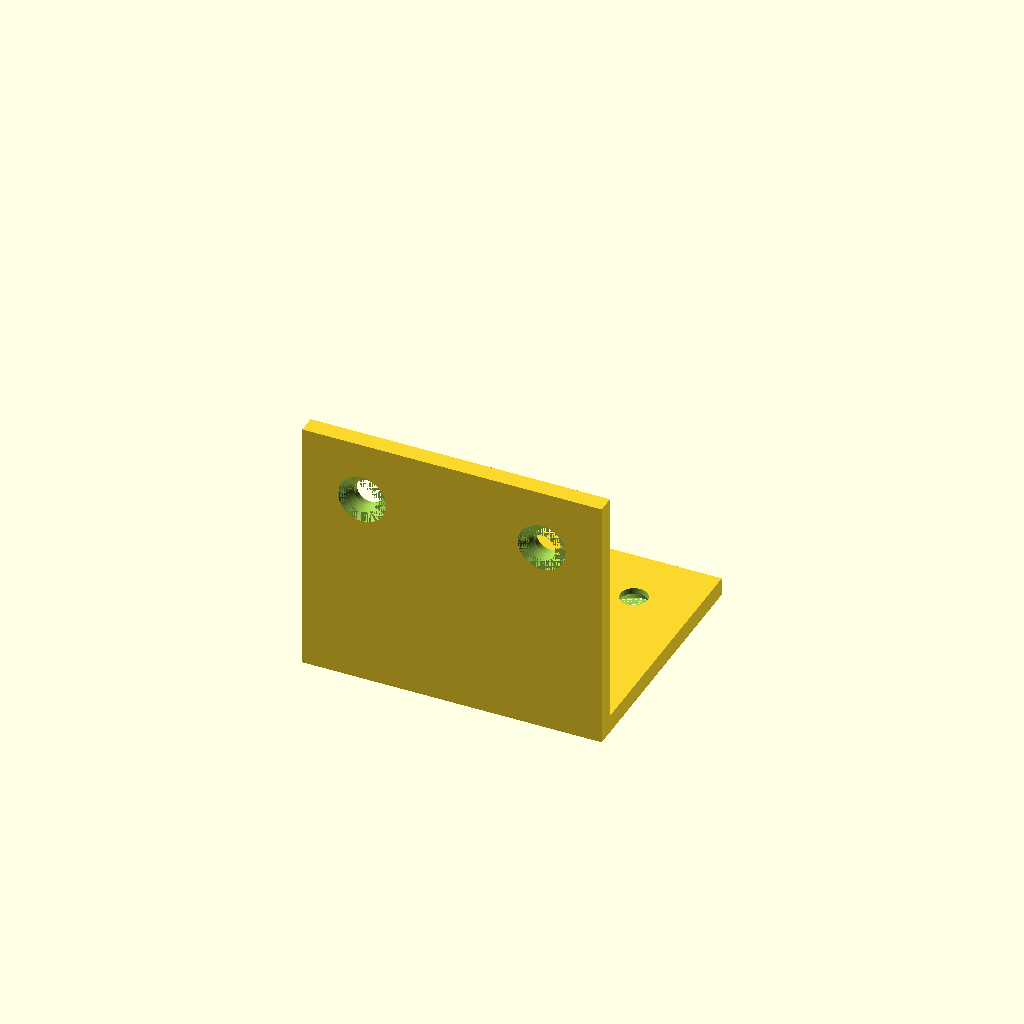
Cell 1: rendered with the file's own defaults.
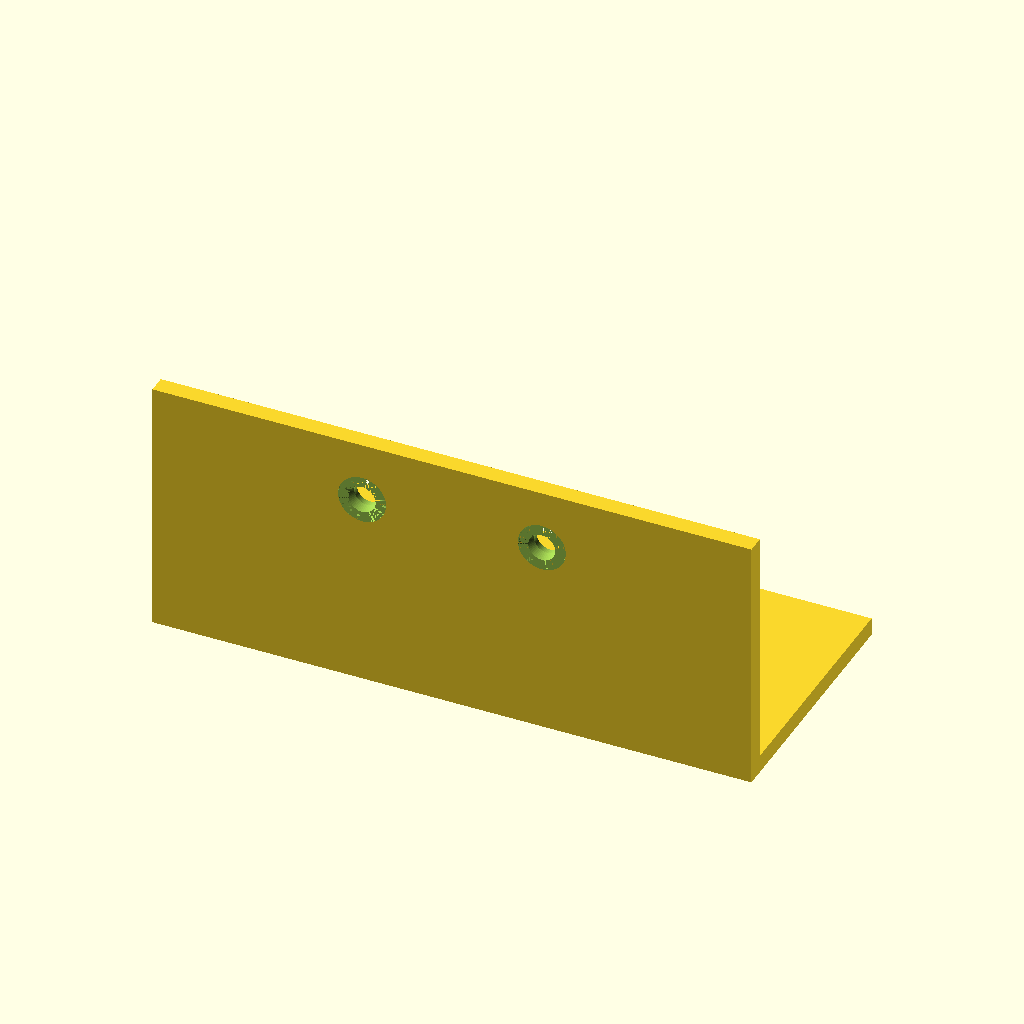
Cell 2: W = 100 (everything else at default).
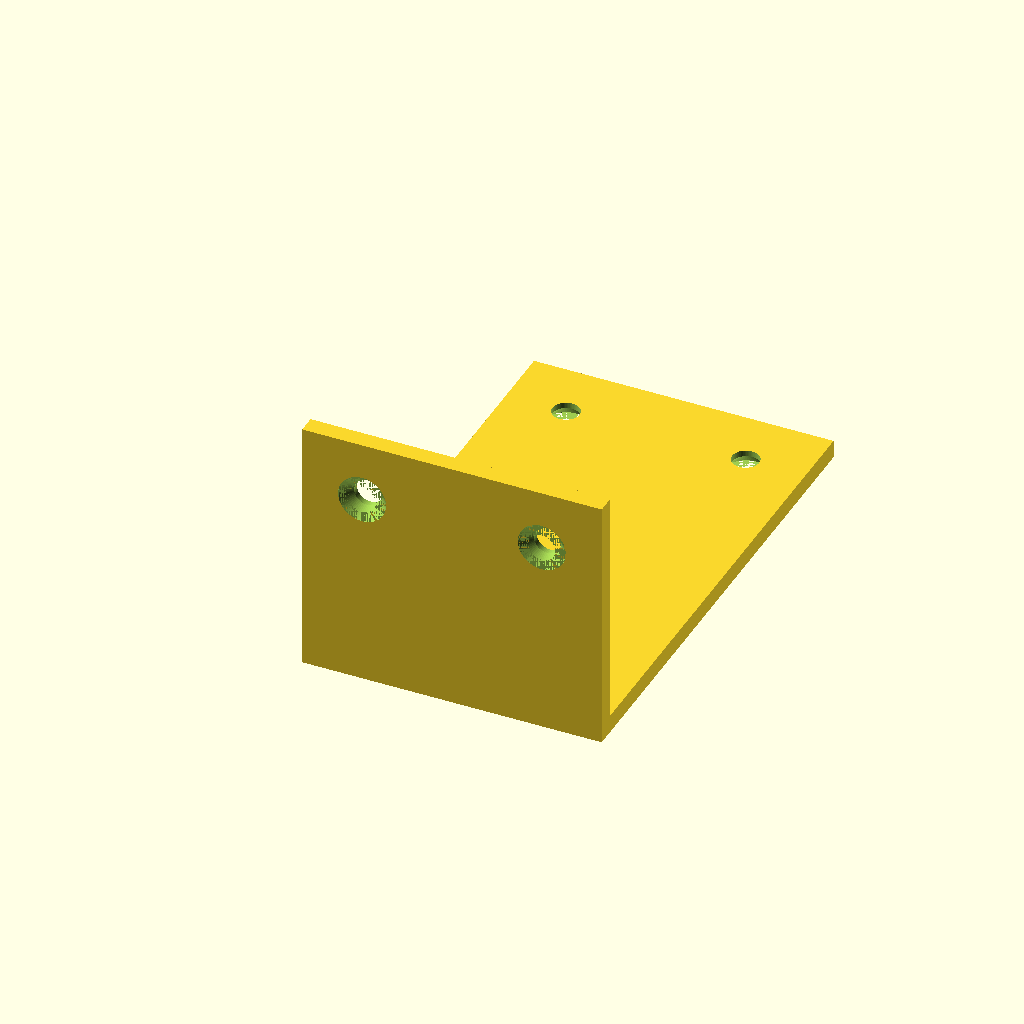
Cell 3: D = 80 (everything else at default).
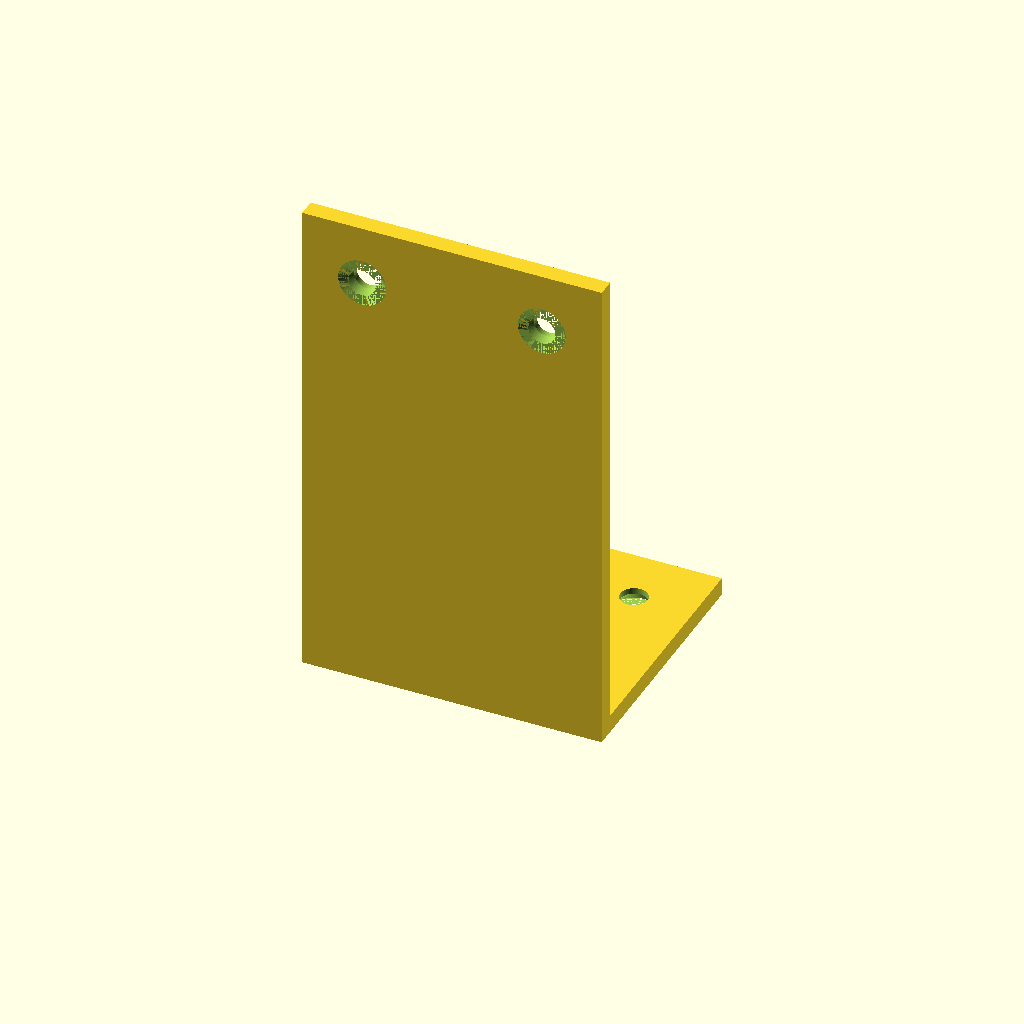
Cell 4: H = 80 (everything else at default).
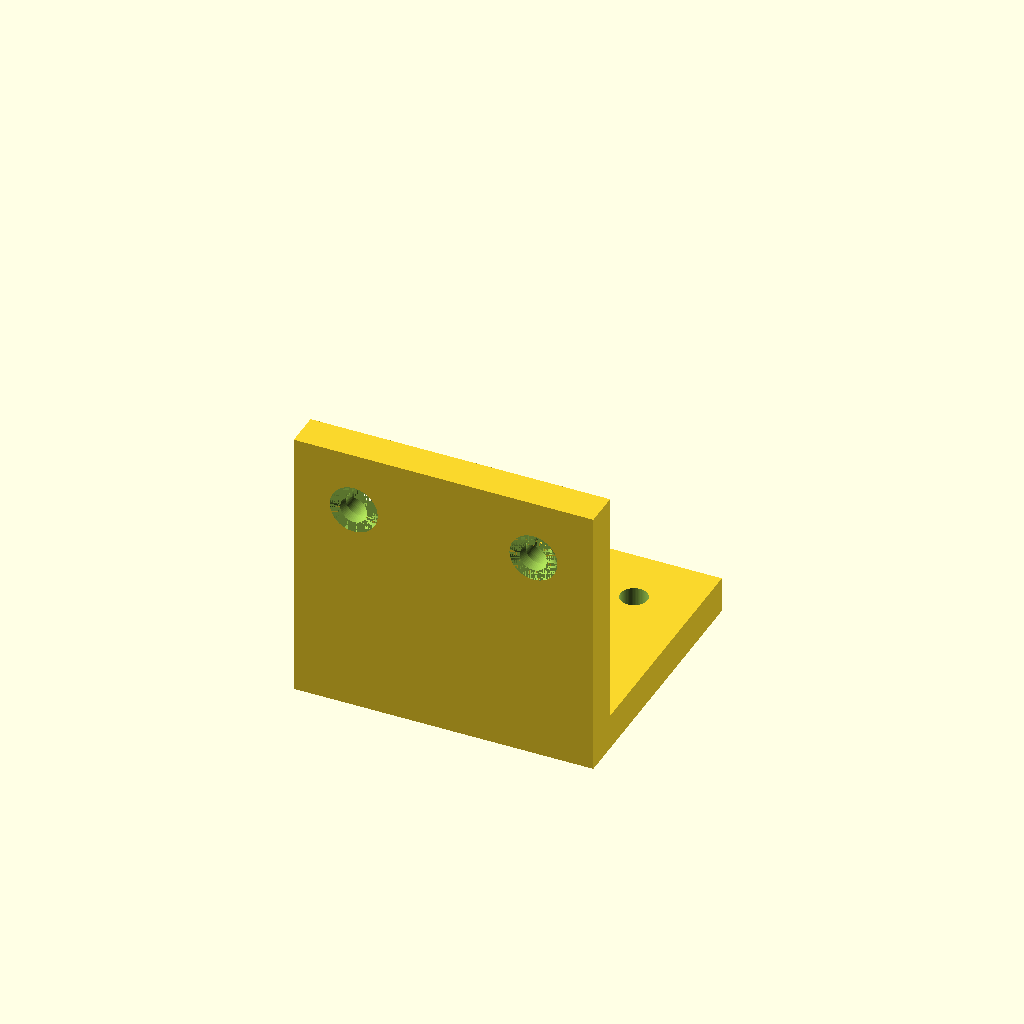
Cell 5: T = 6 (everything else at default).
All cells are drawn from one camera (rotation 55°, 0°, 25°, orthographic, colour scheme Cornfield), so only the parameter changes between them.
Source of the model, results/tier-2-l-bracket/bare-think-off_claude-opus-5-eba386716915-2026-09-05T09-54-28-428Z/final.scad:
// ============================================================
// L-Bracket (L字金具)
//   水平フランジ : 50 (X) x 40 (Y) x 3 (t)
//   垂直フランジ : 50 (X) x 3 (t) x 40 (Z)
//   内側コーナーが原点、水平面は +Y、垂直面は +Z へ伸びる
//   皿穴 M4 : 通し穴 Φ4.5 / 皿座 Φ8 x 深さ2 (外側向き)
// ============================================================

$fn = 64;

// ---- パラメータ ----------------------------------------
W        = 50;   // 幅 (X方向)
D        = 40;   // 水平フランジ奥行き (Y方向)
H        = 40;   // 垂直フランジ高さ (Z方向)
T        =  3;   // 板厚

HOLE_D   = 4.5;  // 貫通穴径
CS_D     = 8;    // 皿座面の径
CS_DEPTH = 2;    // 皿座面の深さ

EDGE     = 10;   // 面の縁からの距離
PITCH    = 30;   // 穴の左右ピッチ（中心対称）

EPS      = 0.01; // z-fighting 回避用

// ---- 皿穴モジュール ------------------------------------
// 原点を「皿座面のある外表面」に置き、-Z 方向へ材料が続く前提。
// 皿座面は +Z 側（外側）に開く。
module countersunk_hole(thickness = T) {
    // 貫通穴
    translate([0, 0, -thickness - EPS])
        cylinder(h = thickness + 2 * EPS, d = HOLE_D);

    // 皿座（テーパ部）: 外表面で Φ8 → 深さ2 で Φ4.5
    translate([0, 0, -CS_DEPTH])
        cylinder(h = CS_DEPTH, d1 = HOLE_D, d2 = CS_D);

    // 表面より上へ少し延長（開口を確実に開ける）
    cylinder(h = EPS * 2, d = CS_D);
}

// ---- 本体 ----------------------------------------------
module l_bracket() {
    difference() {
        union() {
            // 水平フランジ : Z = 0 .. -T の位置ではなく、
            // 内側コーナーを原点とするため Z = -T .. 0 に配置
            translate([-W/2, 0, -T]) cube([W, D, T]);
            // 垂直フランジ : Y = -T .. 0 に配置
            translate([-W/2, -T, -T]) cube([W, T, H + T]);
        }

        // --- 水平フランジの皿穴 (外側 = 下面 Z = -T) ---
        for (x = [-PITCH/2, PITCH/2])
            translate([x, D - EDGE, -T])
                rotate([180, 0, 0])          // 皿座を下向き(外側)へ
                    countersunk_hole(T);

        // --- 垂直フランジの皿穴 (外側 = 背面 Y = -T) ---
        for (x = [-PITCH/2, PITCH/2])
            translate([x, -T, H - EDGE])
                rotate([90, 0, 0])           // 皿座を -Y (外側)へ
                    countersunk_hole(T);
    }
}

l_bracket();
Customizer parameters (derived from the source; name, type, default, range or options):
W: number, default 50
D: number, default 40
H: number, default 40
T: number, default 3
HOLE_D: number, default 4.5
CS_D: number, default 8
CS_DEPTH: number, default 2
EDGE: number, default 10
PITCH: number, default 30
EPS: number, default 0.01
